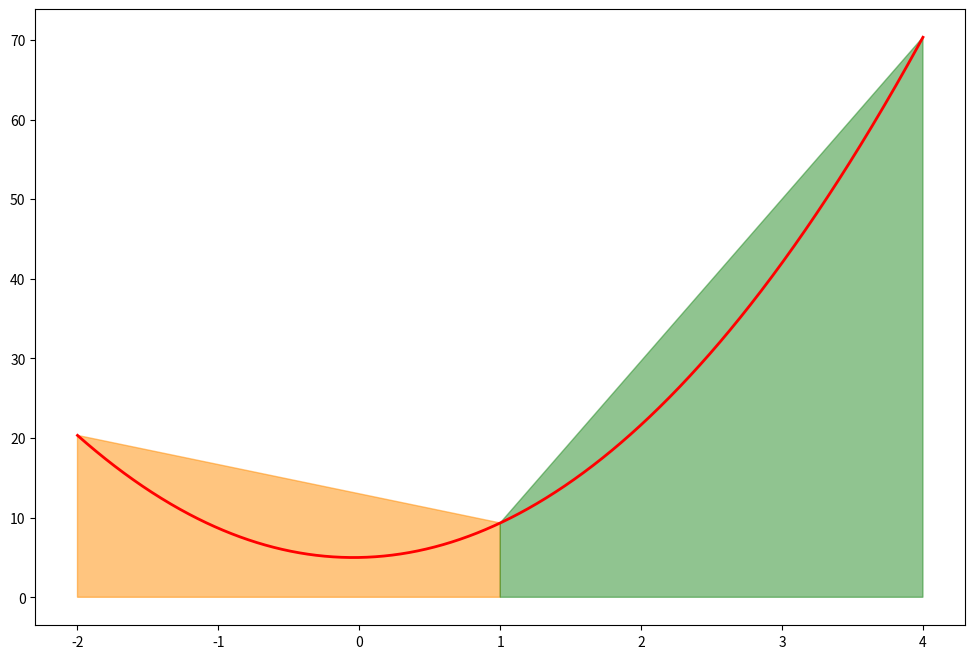
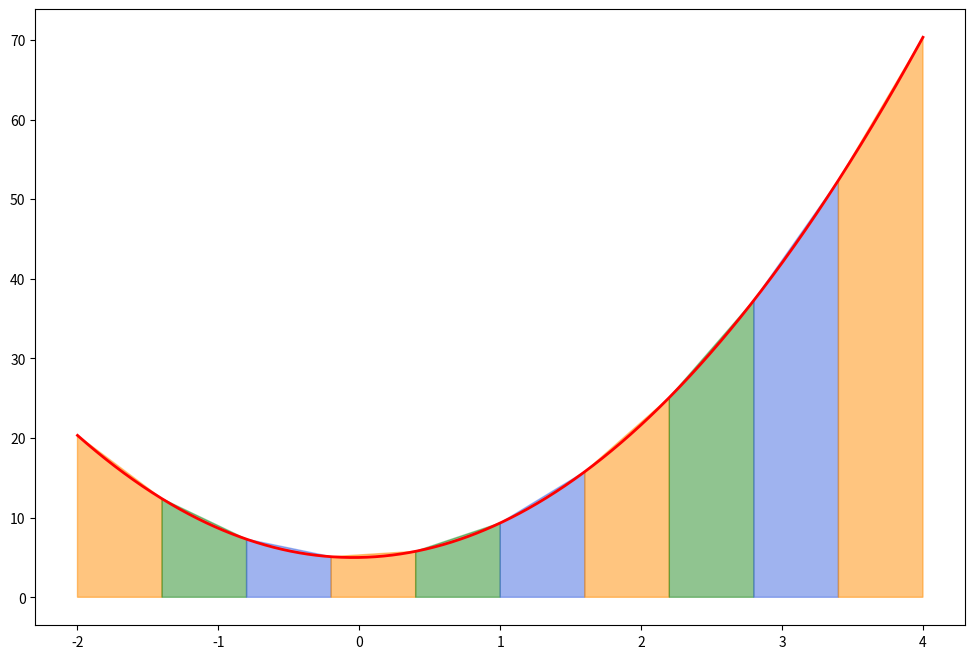
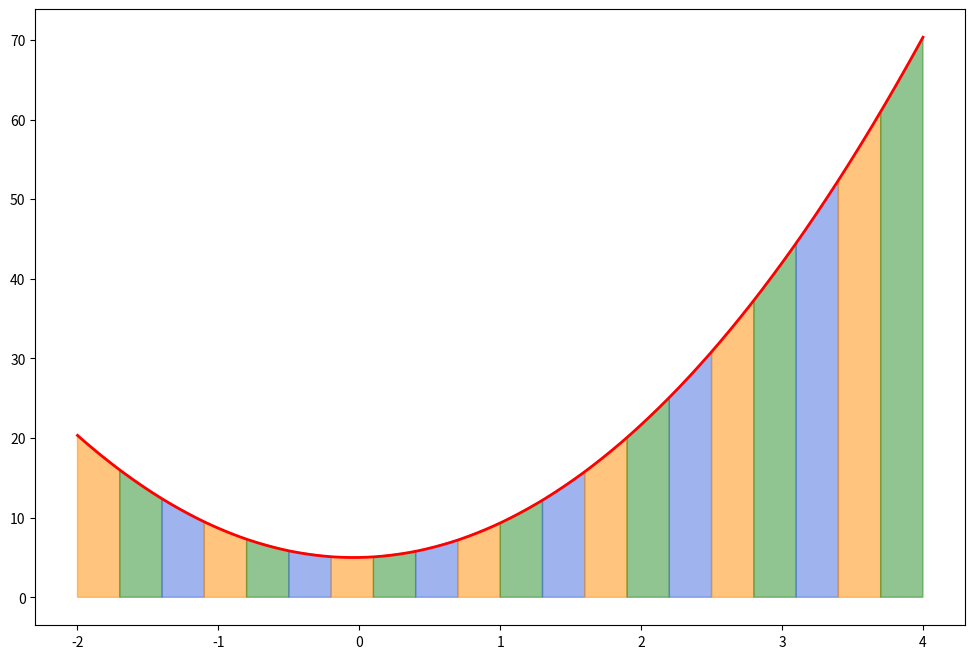

These charts were generated, in order, by the following Python code:
import numpy as np
import matplotlib.pyplot as plt
from math import floor

# separate a~b to n steps
a = -2  # define a
b = 4  # define b


def trapezoid(n_step):
    n = n_step  # difine n
    h = (b - a) / (n - 1)  # difine h
    x = np.linspace(a, b, n)  # define grid

    # define function

    def function(x):
        f = 4*(x**2) + (1/3)*x + 5
        return f

    # let f = f(x)
    f = function(x)

    # compute the integration of trapezoid and error of its
    # integration of trapezoid
    I_trap = (h/2)*(f[0] + 2 * sum(f[1:n-1]) + f[n-1])
    I_trap = floor(I_trap*1000)/1000
    # error
    err_trap = np.around((128 - I_trap), decimals=3)
    print('I_trap: ', I_trap)
    print('err_trap:', err_trap)

    x_curve = np.linspace(a, b, 1000)
    # plot diagram
    plt.figure(figsize=(12, 8))  # render background
    plt.plot(x_curve, function(x_curve), linewidth=2, c='r')  # plot red curve
    # fill color in every grid
    for i in range(len(x) - 1):
        # take four angles of the trapezoid
        # which are: (x, y) = (x(i), 0), (x(i), f(i)), (x(i+1), 0), (x(i+1), f(i+1))
        x_fill = [x[i], x[i], x[i + 1], x[i + 1]]
        y_fill = [0, f[i], f[i + 1], 0]
        color = ['darkorange', 'forestgreen', 'royalblue']
        plt.fill(x_fill, y_fill, color=color[i % 3], alpha=0.5)
    # show diagram
    plt.show()


# run tests
trapezoid(3)
trapezoid(11)
trapezoid(21)
